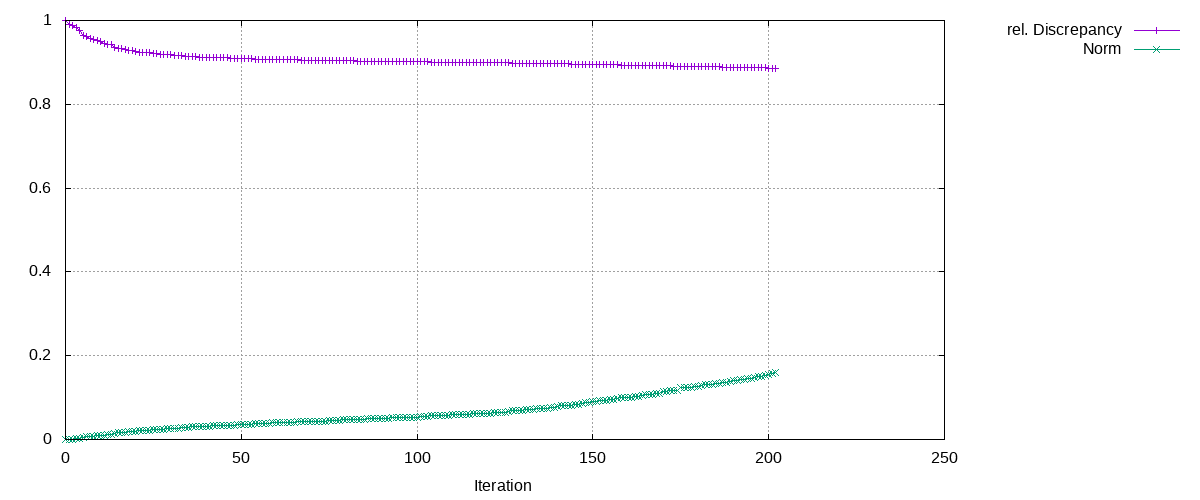

The table this chart was drawn from, first rows:
Iteration, rel. Discrepancy, Norm
0, 1, 0
1, 0.9912, 0.0004264
2, 0.9887, 0.0006526
3, 0.983, 0.001586
4, 0.975, 0.00319
5, 0.9638, 0.005638
6, 0.9612, 0.006234
7, 0.9582, 0.006962
8, 0.9542, 0.008022
9, 0.9523, 0.00856
10, 0.9502, 0.009232
11, 0.9462, 0.01061
12, 0.9428, 0.01188
13, 0.9417, 0.01232
14, 0.9357, 0.01499
15, 0.9327, 0.01638
16, 0.9321, 0.01671
17, 0.9302, 0.01764
18, 0.9288, 0.01839
19, 0.9281, 0.01877
20, 0.9269, 0.01943
21, 0.9248, 0.02068
22, 0.9239, 0.02127
23, 0.9237, 0.02139
24, 0.9231, 0.02179
25, 0.9217, 0.02274
26, 0.9208, 0.0234
27, 0.9194, 0.02448
28, 0.9192, 0.02466
29, 0.9185, 0.02524
30, 0.9179, 0.02576
31, 0.9168, 0.02676
32, 0.9162, 0.02728
33, 0.9153, 0.02816
34, 0.9147, 0.02881
35, 0.9138, 0.02976
36, 0.9134, 0.03017
37, 0.913, 0.03064
38, 0.9127, 0.03095
39, 0.9125, 0.03122
40, 0.9124, 0.03139
41, 0.9121, 0.03173
42, 0.9116, 0.0323
43, 0.9115, 0.03247
44, 0.9112, 0.03277
45, 0.9106, 0.03356
46, 0.9105, 0.03366
47, 0.9104, 0.03388
48, 0.9101, 0.03432
49, 0.9099, 0.03462
50, 0.9092, 0.03563
51, 0.9088, 0.03617
52, 0.9087, 0.03637
53, 0.9085, 0.03674
54, 0.9079, 0.0378
55, 0.9077, 0.0381
56, 0.9072, 0.03897
57, 0.9071, 0.03922
58, 0.907, 0.03936
59, 0.9069, 0.03954
... 143 more rows
